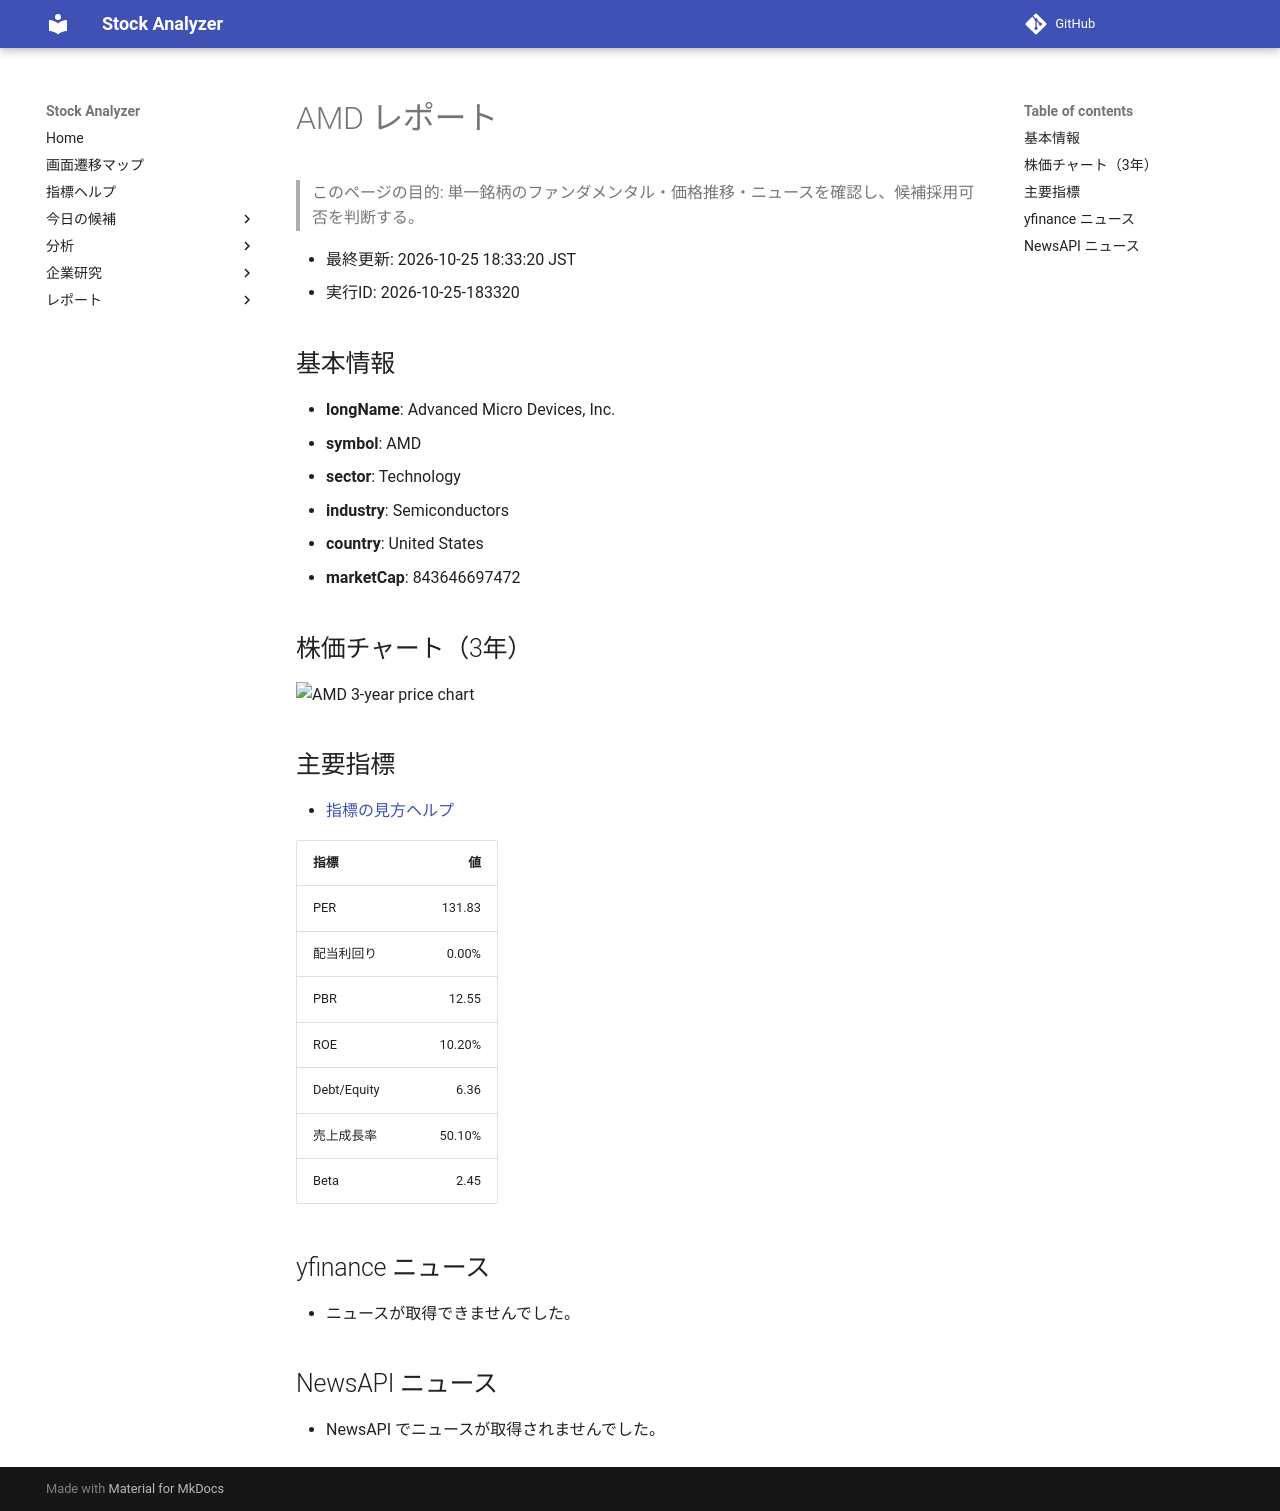

repository: Yumi-note/Making-APP · page: stocks/2026-10-25/183320/AMD/index.html · generator: mkdocs

# AMD レポート

> このページの目的: 単一銘柄のファンダメンタル・価格推移・ニュースを確認し、候補採用可否を判断する。

- 最終更新: 2026-10-25 18:33:20 JST
- 実行ID: 2026-10-25-183320

## 基本情報

- **longName**: Advanced Micro Devices, Inc.
- **symbol**: AMD
- **sector**: Technology
- **industry**: Semiconductors
- **country**: United States
- **marketCap**: 843646697472

## 株価チャート（3年）

![AMD 3-year price chart](AMD_3y.png)

## 主要指標

- [指標の見方ヘルプ](../../../../indicators.md)

| 指標 | 値 |
|---|---:|
| PER | 131.83 |
| 配当利回り | 0.00% |
| PBR | 12.55 |
| ROE | 10.20% |
| Debt/Equity | 6.36 |
| 売上成長率 | 50.10% |
| Beta | 2.45 |

## yfinance ニュース

- ニュースが取得できませんでした。

## NewsAPI ニュース

- NewsAPI でニュースが取得されませんでした。
